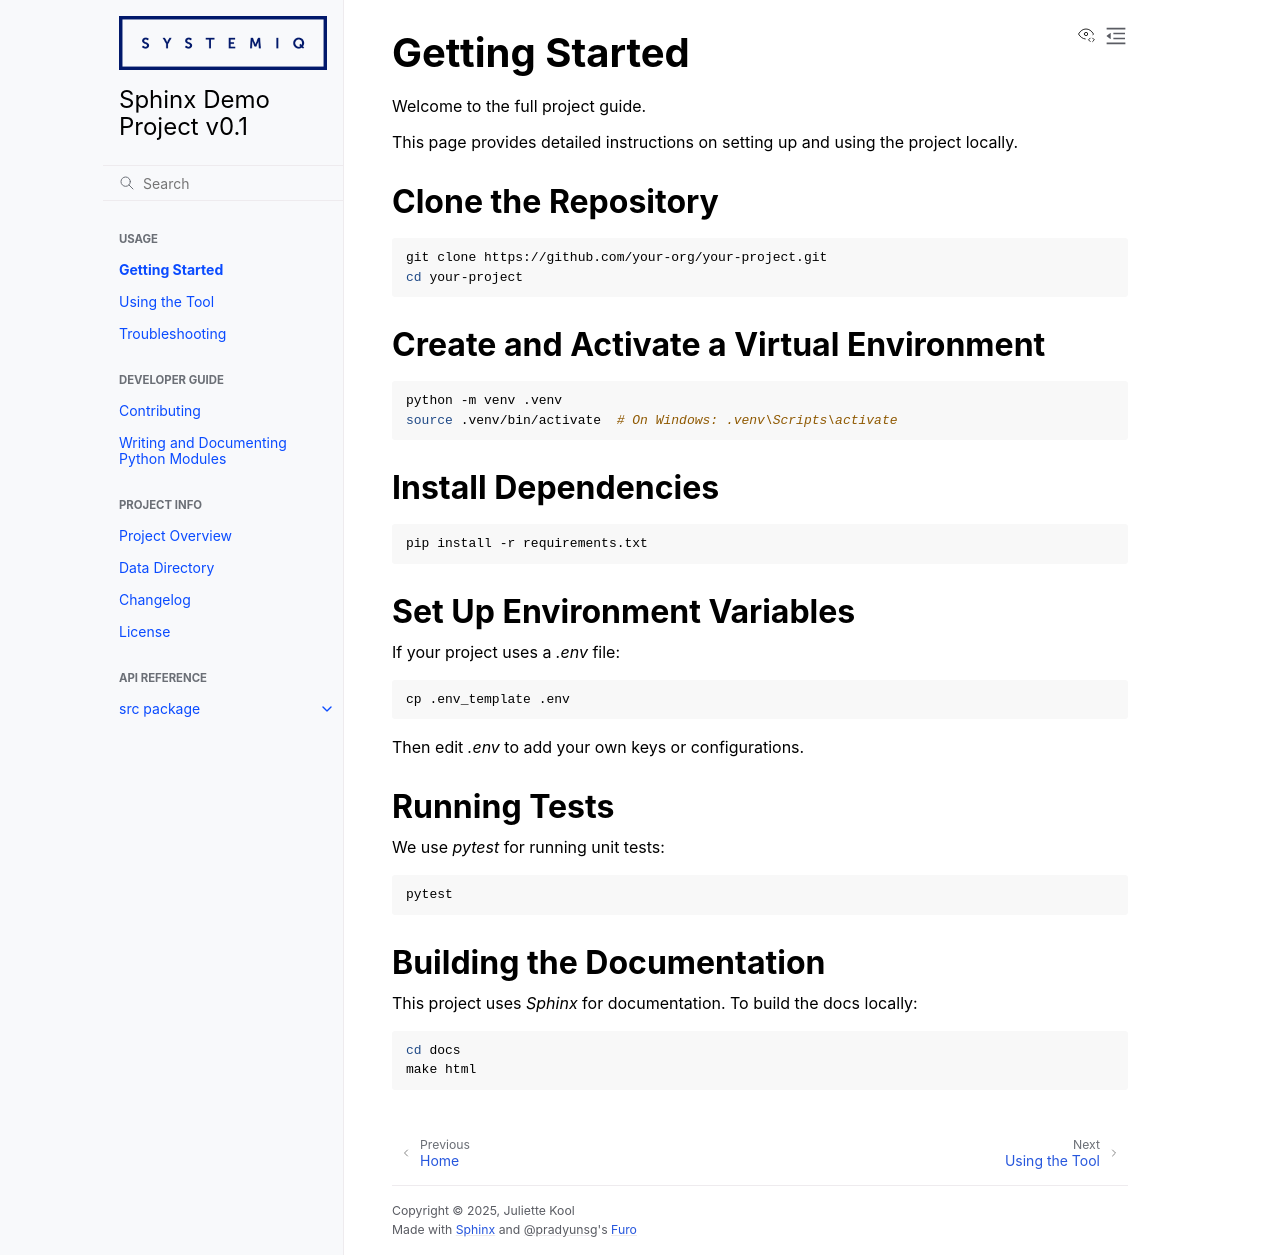

repository: juliette-kool/sphinx_demo_project · page: usage/getting_started.html · generator: sphinx

Getting Started
===============

Welcome to the full project guide.

This page provides detailed instructions on setting up and using the project locally.

Clone the Repository
--------------------

.. code-block:: bash

   git clone https://github.com/your-org/your-project.git
   cd your-project

Create and Activate a Virtual Environment
------------------------------------------

.. code-block:: bash

   python -m venv .venv
   source .venv/bin/activate  # On Windows: .venv\Scripts\activate

Install Dependencies
---------------------

.. code-block:: bash

   pip install -r requirements.txt


Set Up Environment Variables
----------------------------

If your project uses a `.env` file:

.. code-block:: bash

   cp .env_template .env

Then edit `.env` to add your own keys or configurations.

Running Tests
-------------

We use `pytest` for running unit tests:

.. code-block:: bash

   pytest

Building the Documentation
---------------------------

This project uses `Sphinx` for documentation. To build the docs locally:

.. code-block:: bash

   cd docs
   make html
